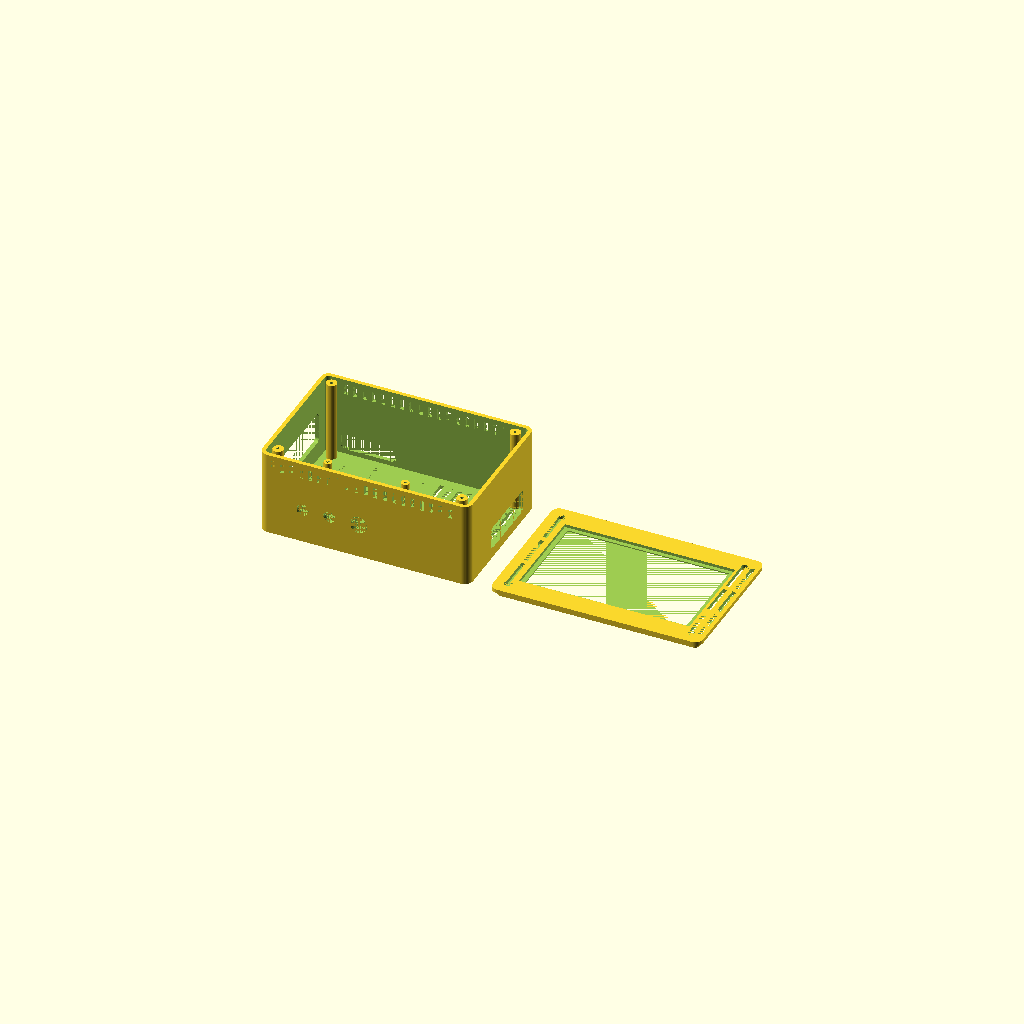
Cell 1: the model at its default parameters.
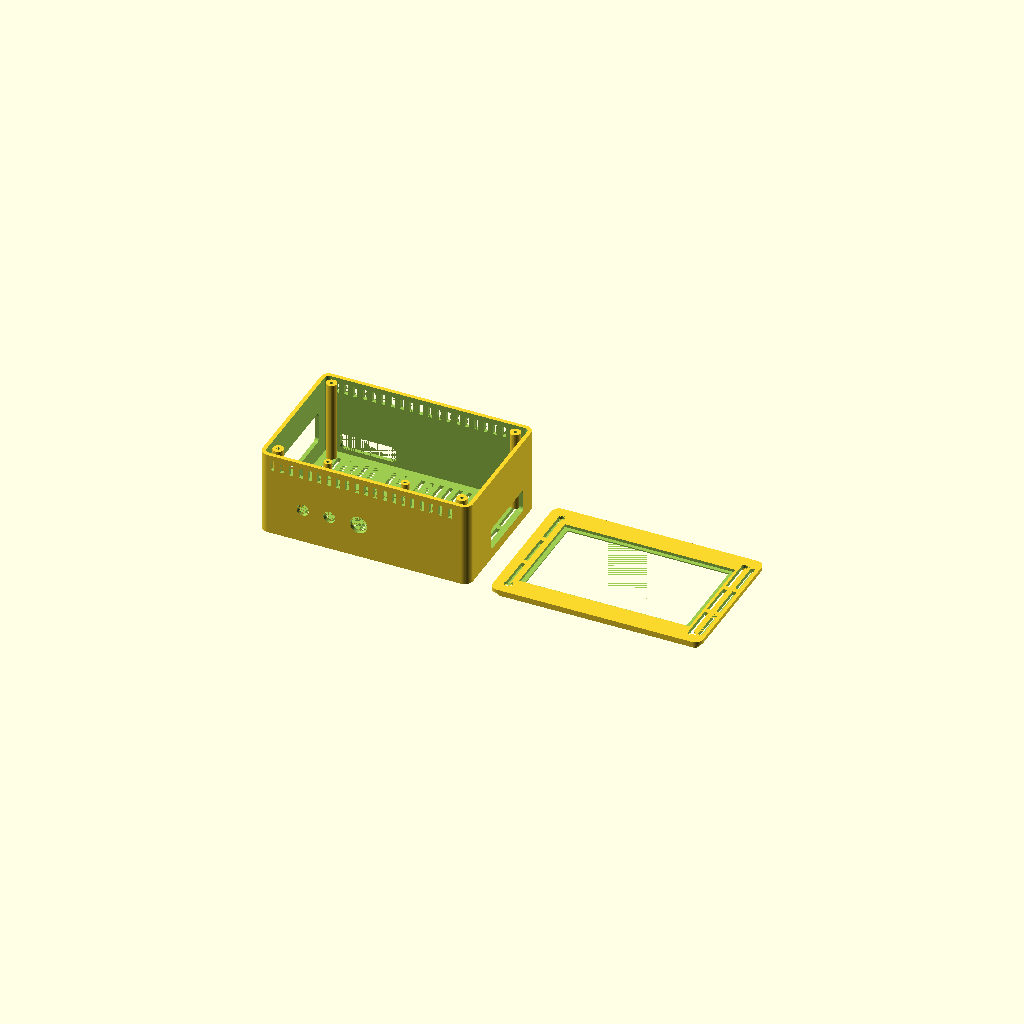
Cell 2 — eps set to 0.02, the other parameters unchanged.
One fixed orthographic camera (rotation 55°, 0°, 25°; colour scheme Cornfield) for every cell.
Source of the model, enclosure/spaluter_enclosure.scad:
/* =====================================================================
   SPALUTER STANDALONE — parametric enclosure
   Raspberry Pi 4  +  Pisound HAT  +  5.5" HDMI touchscreen
   ---------------------------------------------------------------------
   Two printable parts:  base()  (tray + standoffs + port cutouts + vents)
                         lid()   (screen frame + top vents + screw holes)

   Designed to slice/print on a consumer FDM printer (0.4mm nozzle):
     - Outer size ~158 x 106 x ~67 mm  (fits Ender 3 / Prusa Mini beds)
     - 3 mm walls  = 3+ perimeters, no infill dependence for strength
     - No supports required if oriented as noted in enclosure/README.md
     - M3 self-tapping screws join lid->base ; M2.5 screws mount the Pi

   IMPORTANT — READ BEFORE PRINTING FILAMENT:
     Port cutout POSITIONS depend on exactly how you seat the Pi/Pisound
     stack and which brand of 5.5" screen you use. Every port opening and
     board position below is a NAMED VARIABLE. Verify the numbers marked
     [MEASURE] against YOUR hardware with calipers, and print the throwaway
     "port_template" part first (see `part` options) to confirm the fit
     before committing to the full case. Openings are intentionally a touch
     generous so small errors still clear the connector.
   ===================================================================== */

/* ---------------------------------------------------------------------
   0. RENDER SELECTOR
   --------------------------------------------------------------------- */
// "base"          -> print this (the tray)
// "lid"           -> print this (the screen frame)
// "both"          -> both parts laid flat for a preview / plate
// "assembly"      -> lid placed on base (visual check only, do NOT slice)
// "port_template" -> thin test strip of the port walls to test-fit first
part = "both";

$fn = 48;              // curve smoothness (bump to 96 for final STL export)
eps = 0.01;            // tiny overlap to keep booleans clean

/* ---------------------------------------------------------------------
   1. GLOBAL SHELL PARAMETERS
   --------------------------------------------------------------------- */
wall      = 3.0;       // side wall thickness
floor_th  = 3.0;       // base floor thickness
lid_th    = 3.0;       // lid top thickness
corner_r  = 6.0;       // outer corner radius (rounded box)
clr       = 0.4;       // general fit clearance

// Internal cavity (drives the outer size). Sized so the 5.5" screen fits
// on top and the Pi+Pisound stack fits underneath with cable room.
in_w = 152;            // X internal width
in_d = 100;            // Y internal depth
in_h = 61;             // Z internal height (floor top -> lid underside)

out_w = in_w + 2*wall;
out_d = in_d + 2*wall;

/* ---------------------------------------------------------------------
   2. RASPBERRY PI 4 MOUNTING  [MEASURE if using a different carrier]
   Board 85.6 x 56.5 mm. Mount holes: 58 x 49 mm grid, 3.5 mm edge inset.
   Long edge (85.6) runs along X. USB/Ethernet cluster faces +X (right).
   Power/micro-HDMI edge faces +Y (back).
   --------------------------------------------------------------------- */
pi_w          = 85.6;
pi_d          = 56.5;
pi_hole_dx    = 58;    // hole spacing in X
pi_hole_dy    = 49;    // hole spacing in Y
pi_hole_inset = 3.5;   // hole center from board edge
pi_x          = 10;    // board lower-left corner inside cavity (X)
pi_y          = 30;    // board lower-left corner inside cavity (Y)
pi_standoff_h = 5.0;   // Pi PCB height above the floor
standoff_od   = 6.0;   // standoff post diameter
standoff_pilot= 2.3;   // pilot hole for M2.5 self-tapping screw

/* ---------------------------------------------------------------------
   3. 5.5" TOUCHSCREEN  [MEASURE — brands vary]
   scr_out = physical module outline that must clear inside the lip.
   scr_cut = the visible window cut through the lid top face.
   Generic 5.5" ~ 128 x 74 mm module, ~121 x 68 mm active area.
   --------------------------------------------------------------------- */
scr_out_w   = 128;
scr_out_d   = 74;
scr_cut_w   = 121;
scr_cut_d   = 68;
scr_recess  = 2.2;     // depth the module face seats into the lid underside
scr_cx      = out_w/2; // screen center X (centered by default)
scr_cy      = out_d/2; // screen center Y

/* ---------------------------------------------------------------------
   4. PORT CUTOUTS  [MEASURE — positions depend on your stack seating]
   Each entry: [ wall, pos, zc, w, h ]
     wall : "L"(-X) "R"(+X) "F"(-Y) "B"(+Y)
     pos  : center position ALONG that wall (X for F/B, Y for L/R), in
            cavity-internal coords (0..in_w for F/B, 0..in_d for L/R)
     zc   : center height above the floor top
     w    : opening width  along the wall
     h    : opening height (Z)
   Openings have rounded corners (see port_window()).

   Default assumed layout:
     +X (Right)  : Pi USB x4 + Gigabit Ethernet (one wide window)
     +Y (Back)   : Pi USB-C power + 2x micro-HDMI (+ screen HDMI exits here)
     -X (Left)   : Pisound 1/4" IN + OUT jacks + MIDI IN/OUT DIN (Pisound tier)
   Knobs/button (Pisound) are round holes on -Y (Front): see knob params.
   --------------------------------------------------------------------- */

// Pi tier port center height above floor (PCB top ~ pi_standoff_h + 1.5):
pi_port_zc  = pi_standoff_h + 1.5 + 6.5;   // ~ USB/RJ45 body center
hdmi_zc     = pi_standoff_h + 1.5 + 3.0;   // low-profile USB-C/HDMI center

// Pisound tier sits on ~11 mm standoffs above the Pi PCB:
ps_pcb_z    = pi_standoff_h + 1.5 + 11 + 1.5;   // Pisound PCB top height
ps_port_zc  = ps_pcb_z + 7;                     // 1/4" / DIN body center

ports = [
  // ---- Pi USB x4 + Ethernet (Right wall, +X) ----
  [ "R", pi_y + pi_d/2,        pi_port_zc, 52, 17 ],
  // ---- Pi power + micro-HDMI x2 (Back wall, +Y) ----
  [ "B", pi_x + 21,            hdmi_zc,    42, 12 ],
  // ---- Pisound audio jacks + MIDI DIN (Left wall, -X) ----
  [ "L", pi_y + pi_d/2,        ps_port_zc, 58, 24 ],
];

// Pisound knobs + button — round holes on the Front wall (-Y).
knob_d       = 9;      // through-hole for potentiometer/encoder bushing
button_d     = 13;     // "The Button" (or its cap) clearance
knob_zc      = ps_pcb_z + 4;                 // height above floor
knob_pos     = [ pi_x + 20, pi_x + 40 ];     // X centers of the two knobs
button_pos   = pi_x + 62;                    // X center of the button

/* ---------------------------------------------------------------------
   5. VENTILATION  (chimney: cool air in through floor, out through lid)
   --------------------------------------------------------------------- */
vent_floor      = true;   // intake grid under the Pi
vent_lid        = true;   // exhaust grid on the lid top
vent_sidewalls  = true;   // upper slot rows on front & back walls
vent_slot_w     = 3;      // slot width
vent_slot_gap   = 4;      // gap between slots

/* ---------------------------------------------------------------------
   6. LID / BASE JOINT — 4 corner screw bosses (M3 self-tap)
   --------------------------------------------------------------------- */
boss_inset   = corner_r + 4;   // boss center inset from outer corner
boss_od      = 8.0;
boss_pilot   = 2.6;            // M3 self-tapping pilot
lid_screw_cl = 3.4;           // M3 clearance hole in lid
lid_cbore_d  = 6.2;           // countersink/counterbore for M3 head
lid_cbore_h  = 3.0;

boss_pts = [
  [ boss_inset,          boss_inset          ],
  [ out_w - boss_inset,  boss_inset          ],
  [ boss_inset,          out_d - boss_inset  ],
  [ out_w - boss_inset,  out_d - boss_inset  ],
];

/* =====================================================================
   HELPERS
   ===================================================================== */

// 2D rounded rectangle spanning (0,0)-(w,d), corner radius r.
module rrect(w, d, r) {
  rr = min(r, w/2, d/2);
  hull() for (x = [rr, w-rr], y = [rr, d-rr]) translate([x, y]) circle(rr);
}

// Rounded-corner rectangular hole cut through a wall.
// wall in {L,R,F,B}; pos along wall; zc center height; w,h opening size.
module port_window(w_id, pos, zc, w, h) {
  r  = min(3, h/2, w/2);
  ov = wall + 2*eps;             // cut fully through the wall
  if (w_id == "F")       // -Y wall, normal along Y
    translate([wall + pos, wall/2, floor_th])
      port_slab_yz(w,h,zc,r,ov,true);
  else if (w_id == "B")  // +Y wall
    translate([wall + pos, out_d - wall/2, floor_th])
      port_slab_yz(w,h,zc,r,ov,false);
  else if (w_id == "L")  // -X wall
    translate([wall/2, wall + pos, floor_th])
      port_slab_xz(w,h,zc,r,ov,true);
  else if (w_id == "R")  // +X wall
    translate([out_w - wall/2, wall + pos, floor_th])
      port_slab_xz(w,h,zc,r,ov,false);
}

// Rounded rectangular prism used as a cutter, opening faces +/-Y.
module port_slab_yz(w, h, zc, r, ov, neg) {
  translate([0, 0, zc])
    rotate([90, 0, 0])
      linear_extrude(ov, center=true)
        offset(r) offset(-r) square([w, h], center=true);
}

// Rounded rectangular prism used as a cutter, opening faces +/-X.
module port_slab_xz(w, h, zc, r, ov, neg) {
  translate([0, 0, zc])
    rotate([0, 90, 0])
      linear_extrude(ov, center=true)
        offset(r) offset(-r) square([h, w], center=true);
}

// Round through-hole in the front (-Y) wall.
module front_round_hole(x, zc, dia) {
  translate([wall + x, wall/2, floor_th + zc])
    rotate([90, 0, 0])
      cylinder(h = wall + 2*eps, d = dia, center = true);
}

// Slot cutter for wall vents on front(-Y)/back(+Y) walls.
module wall_vent_row(y_face, z0, z1, x0, x1) {
  n = floor((x1 - x0) / (vent_slot_w + vent_slot_gap));
  for (i = [0 : n-1]) {
    xc = x0 + vent_slot_w/2 + i*(vent_slot_w + vent_slot_gap);
    translate([xc, y_face, floor_th + (z0+z1)/2])
      cube([vent_slot_w, wall + 2*eps, (z1 - z0)], center = true);
  }
}

// Rectangular slot grid used for floor (z-cut) and lid (z-cut) vents.
module panel_vent_grid(w, d, z, thick) {
  slot_len = 26;
  nx = floor(w / (vent_slot_w + vent_slot_gap));
  ny = floor(d / (slot_len + vent_slot_gap));
  x0 = (w - (nx*(vent_slot_w+vent_slot_gap) - vent_slot_gap)) / 2;
  y0 = (d - (ny*(slot_len+vent_slot_gap) - vent_slot_gap)) / 2;
  for (i = [0:nx-1], j = [0:ny-1])
    translate([ x0 + i*(vent_slot_w+vent_slot_gap) + vent_slot_w/2,
                y0 + j*(slot_len+vent_slot_gap)     + slot_len/2,
                z ])
      cube([vent_slot_w, slot_len, thick + 2*eps], center = true);
}

/* =====================================================================
   BASE (tray)
   ===================================================================== */
module base() {
  difference() {
    union() {
      // --- hollow rounded shell, open top ---
      difference() {
        linear_extrude(floor_th + in_h) rrect(out_w, out_d, corner_r);
        translate([wall, wall, floor_th])
          linear_extrude(in_h + 1)
            rrect(in_w, in_d, max(0.5, corner_r - wall));
      }
      // --- Pi standoffs ---
      for (dx = [0, pi_hole_dx], dy = [0, pi_hole_dy])
        translate([ pi_x + pi_hole_inset + dx,
                    pi_y + pi_hole_inset + dy, floor_th ])
          cylinder(h = pi_standoff_h, d = standoff_od);
      // --- corner screw bosses (full cavity height) ---
      for (p = boss_pts)
        translate([p[0], p[1], floor_th])
          cylinder(h = in_h, d = boss_od);
    }

    // --- Pi standoff pilot holes ---
    for (dx = [0, pi_hole_dx], dy = [0, pi_hole_dy])
      translate([ pi_x + pi_hole_inset + dx,
                  pi_y + pi_hole_inset + dy, floor_th - eps ])
        cylinder(h = pi_standoff_h + 2*eps, d = standoff_pilot);

    // --- boss pilot holes (screw enters from lid on top) ---
    for (p = boss_pts)
      translate([p[0], p[1], floor_th + in_h - 12])
        cylinder(h = 12 + eps, d = boss_pilot);

    // --- port cutouts ---
    for (pt = ports) port_window(pt[0], pt[1], pt[2], pt[3], pt[4]);

    // --- Pisound knobs + button (front wall) ---
    for (kx = knob_pos) front_round_hole(kx, knob_zc, knob_d);
    front_round_hole(button_pos, knob_zc, button_d);

    // --- floor intake vents (under the Pi) ---
    if (vent_floor)
      translate([wall, wall, 0])
        panel_vent_grid(in_w, in_d, floor_th/2, floor_th);

    // --- upper side-wall vent rows (front & back, above the ports) ---
    if (vent_sidewalls) {
      wall_vent_row(wall/2,           in_h - 12, in_h - 4, wall+6, out_w-wall-6); // front
      wall_vent_row(out_d - wall/2,   in_h - 12, in_h - 4, wall+6, out_w-wall-6); // back
    }
  }
}

/* =====================================================================
   LID (screen frame)
   ===================================================================== */
module lid() {
  difference() {
    union() {
      // top plate
      linear_extrude(lid_th) rrect(out_w, out_d, corner_r);
      // registration lip that drops into the cavity for alignment
      translate([wall + clr, wall + clr, -4])
        linear_extrude(4)
          difference() {
            rrect(in_w - 2*clr, in_d - 2*clr, max(0.5, corner_r - wall));
            translate([2,2]) rrect(in_w - 2*clr - 4, in_d - 2*clr - 4,
                                   max(0.5, corner_r - wall - 2));
          }
    }

    // --- screen visible window (through the top face) ---
    translate([scr_cx - scr_cut_w/2, scr_cy - scr_cut_d/2, -eps])
      cube([scr_cut_w, scr_cut_d, lid_th + 2*eps]);

    // --- screen module recess on the underside + 45° chamfer lead-in
    //     (chamfer prints support-free when lid is printed top-face-down) ---
    hull() {
      translate([scr_cx, scr_cy, lid_th - scr_recess])
        linear_extrude(eps) square([scr_cut_w, scr_cut_d], center=true);
      translate([scr_cx, scr_cy, lid_th + eps])
        linear_extrude(eps) square([scr_out_w, scr_out_d], center=true);
    }
    translate([scr_cx, scr_cy, lid_th - scr_recess - eps])
      linear_extrude(scr_recess + 2*eps)
        square([scr_out_w, scr_out_d], center=true);

    // --- corner screw clearance holes + head counterbores ---
    for (p = boss_pts) {
      translate([p[0], p[1], -eps])
        cylinder(h = lid_th + 2*eps, d = lid_screw_cl);
      translate([p[0], p[1], -eps])
        cylinder(h = lid_cbore_h + eps, d = lid_cbore_d);
    }

    // --- lid exhaust vents (avoid the screen footprint) ---
    if (vent_lid) {
      // left band
      translate([wall+2, wall, 0])
        intersection() {
          panel_vent_grid(scr_cx - scr_out_w/2 - wall - 4, in_d, lid_th/2, lid_th);
          cube([scr_cx - scr_out_w/2 - wall - 4, in_d, lid_th+1]);
        }
      // right band
      translate([scr_cx + scr_out_w/2 + 4, wall, 0])
        panel_vent_grid(out_w - (scr_cx + scr_out_w/2 + 4) - wall - 2, in_d,
                        lid_th/2, lid_th);
    }
  }
}

/* =====================================================================
   PORT TEST TEMPLATE — thin, fast throwaway print to check port fit
   ===================================================================== */
module port_template() {
  h = ps_port_zc + 20;    // tall enough to include the highest opening
  difference() {
    // a short section of all four walls only (no floor detail)
    linear_extrude(h) difference() {
      rrect(out_w, out_d, corner_r);
      translate([wall, wall]) rrect(in_w, in_d, max(0.5, corner_r - wall));
    }
    for (pt = ports) port_window(pt[0], pt[1], pt[2], pt[3], pt[4]);
    for (kx = knob_pos) front_round_hole(kx, knob_zc, knob_d);
    front_round_hole(button_pos, knob_zc, button_d);
  }
}

/* =====================================================================
   PLATE / PREVIEW SELECTION
   ===================================================================== */
if (part == "base")            base();
else if (part == "lid")        lid();
else if (part == "port_template") port_template();
else if (part == "assembly") {
  base();
  translate([0, 0, floor_th + in_h]) lid();
}
else {  // "both" — laid out flat, side by side, for a preview
  base();
  translate([out_w + 15, 0, 0]) lid();
}
Customizer parameters (derived from the source; name, type, default, range or options):
part: string, default "both"
eps: number, default 0.01
wall: number, default 3
floor_th: number, default 3
lid_th: number, default 3
corner_r: number, default 6
clr: number, default 0.4
in_w: number, default 152
in_d: number, default 100
in_h: number, default 61
pi_w: number, default 85.6
pi_d: number, default 56.5
pi_hole_dx: number, default 58
pi_hole_dy: number, default 49
pi_hole_inset: number, default 3.5
pi_x: number, default 10
pi_y: number, default 30
pi_standoff_h: number, default 5
standoff_od: number, default 6
standoff_pilot: number, default 2.3
scr_out_w: number, default 128
scr_out_d: number, default 74
scr_cut_w: number, default 121
scr_cut_d: number, default 68
scr_recess: number, default 2.2
knob_d: number, default 9
button_d: number, default 13
vent_floor: bool, default true
vent_lid: bool, default true
vent_sidewalls: bool, default true
vent_slot_w: number, default 3
vent_slot_gap: number, default 4
boss_od: number, default 8
boss_pilot: number, default 2.6
lid_screw_cl: number, default 3.4
lid_cbore_d: number, default 6.2
lid_cbore_h: number, default 3
